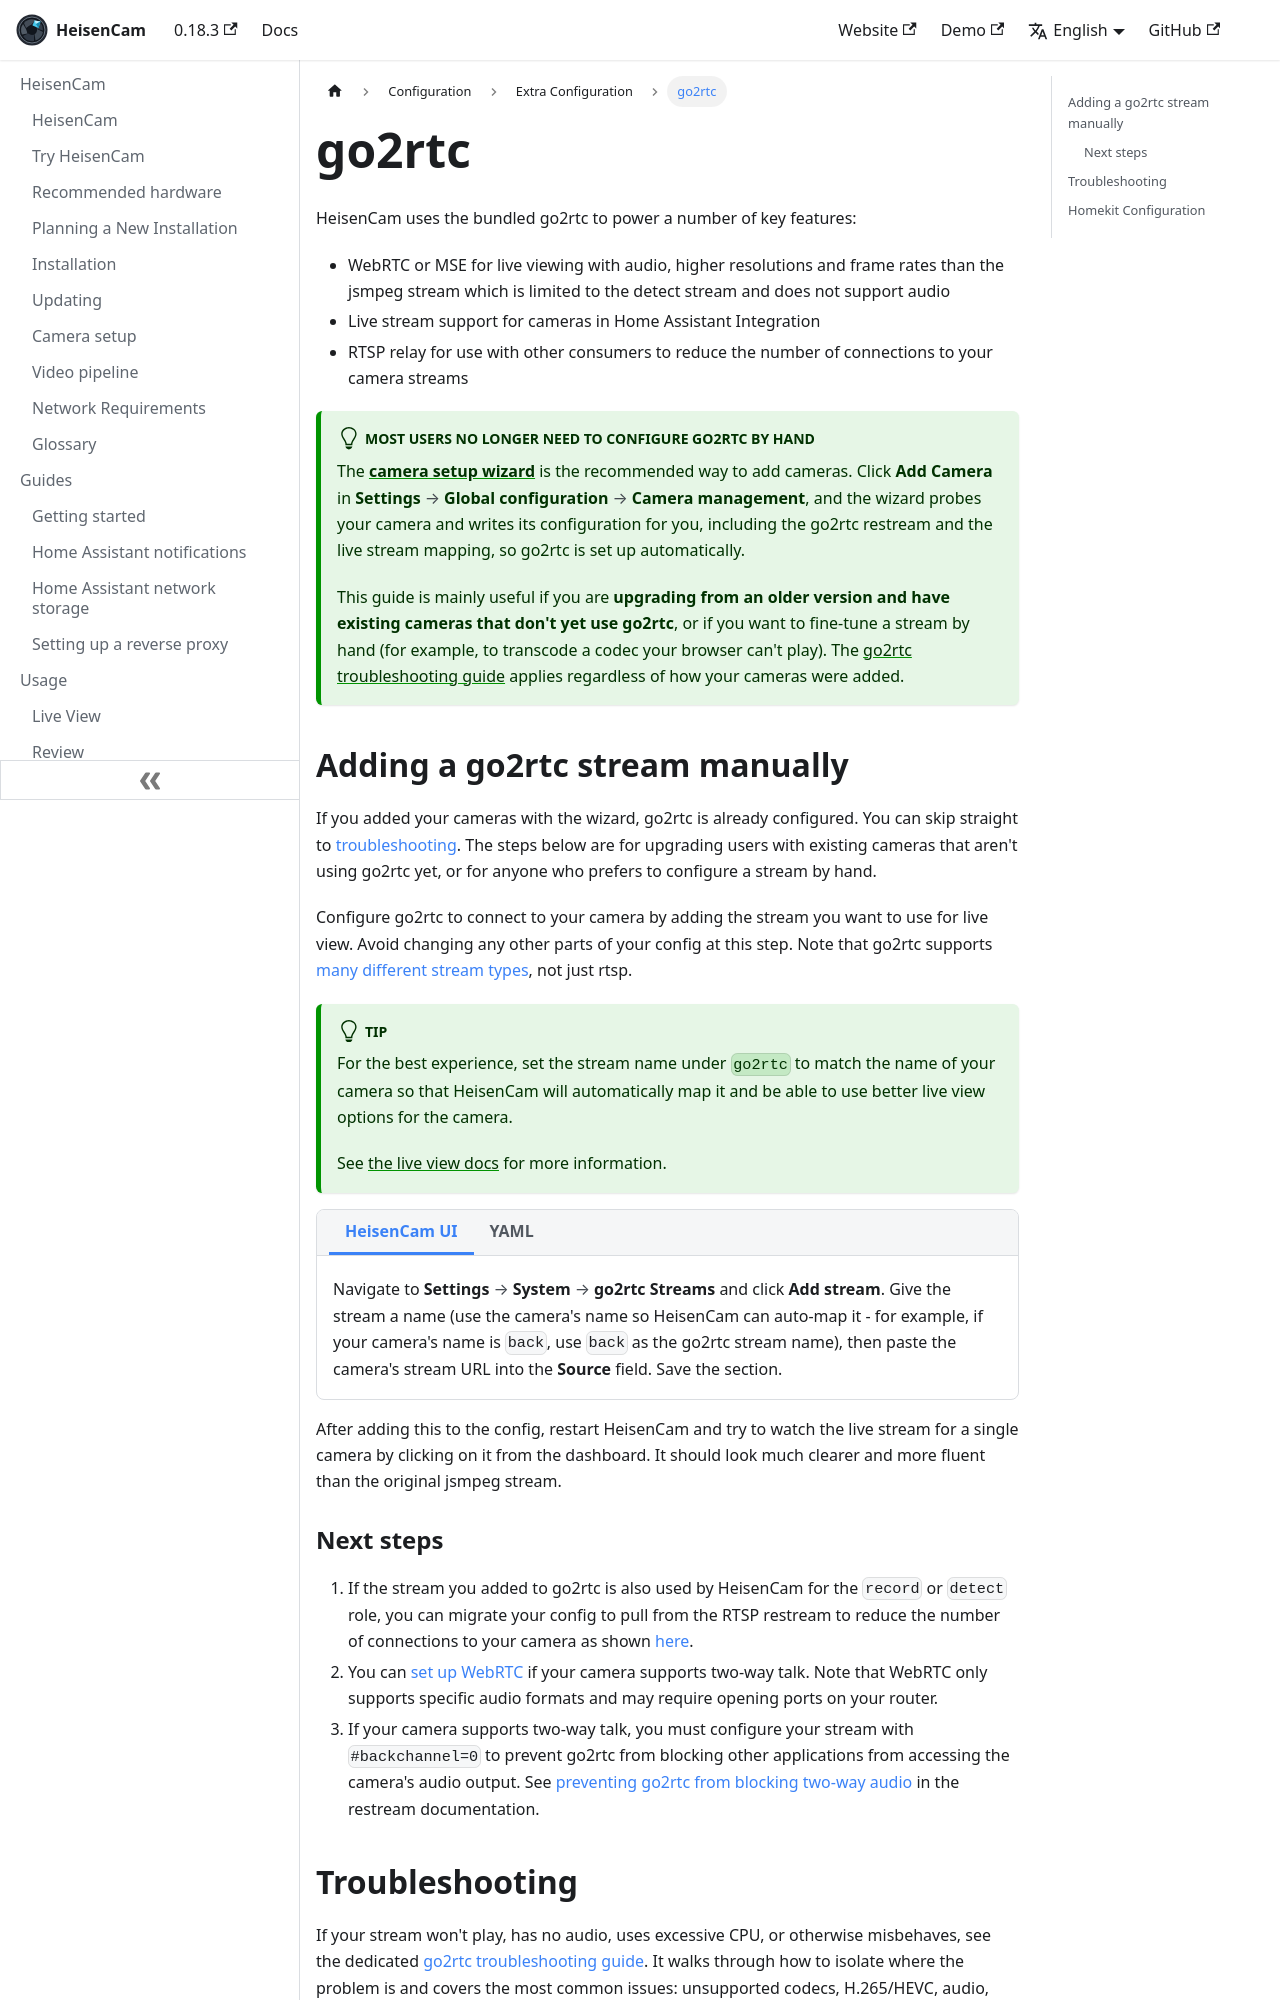

repository: kzkvv/heisencam · page: docs/configuration/go2rtc/index.html · generator: docusaurus

---
id: go2rtc
title: go2rtc
---

import ConfigTabs from "@site/src/components/ConfigTabs";
import TabItem from "@theme/TabItem";
import NavPath from "@site/src/components/NavPath";

HeisenCam uses the bundled go2rtc to power a number of key features:

- WebRTC or MSE for live viewing with audio, higher resolutions and frame rates than the jsmpeg stream which is limited to the detect stream and does not support audio
- Live stream support for cameras in Home Assistant Integration
- RTSP relay for use with other consumers to reduce the number of connections to your camera streams

:::tip[Most users no longer need to configure go2rtc by hand]

The [**camera setup wizard**](cameras.md#adding-a-camera-with-the-add-camera-wizard) is the recommended way to add cameras. Click **Add Camera** in <NavPath path="Settings > Global configuration > Camera management" />, and the wizard probes your camera and writes its configuration for you, including the go2rtc restream and the live stream mapping, so go2rtc is set up automatically.

This guide is mainly useful if you are **upgrading from an older version and have existing cameras that don't yet use go2rtc**, or if you want to fine-tune a stream by hand (for example, to transcode a codec your browser can't play). The [go2rtc troubleshooting guide](/troubleshooting/go2rtc) applies regardless of how your cameras were added.

:::

## Adding a go2rtc stream manually

If you added your cameras with the wizard, go2rtc is already configured. You can skip straight to [troubleshooting](/troubleshooting/go2rtc). The steps below are for upgrading users with existing cameras that aren't using go2rtc yet, or for anyone who prefers to configure a stream by hand.

Configure go2rtc to connect to your camera by adding the stream you want to use for live view. Avoid changing any other parts of your config at this step. Note that go2rtc supports [many different stream types](https://github.com/AlexxIT/go2rtc/tree/v1.9.14#module-streams), not just rtsp.

:::tip

For the best experience, set the stream name under `go2rtc` to match the name of your camera so that HeisenCam will automatically map it and be able to use better live view options for the camera.

See [the live view docs](/configuration/live#setting-streams-for-live-ui) for more information.

:::

<ConfigTabs>
<TabItem value="ui">

Navigate to <NavPath path="Settings > System > go2rtc Streams" /> and click **Add stream**. Give the stream a name (use the camera's name so HeisenCam can auto-map it - for example, if your camera's name is `back`, use `back` as the go2rtc stream name), then paste the camera's stream URL into the **Source** field. Save the section.

</TabItem>
<TabItem value="yaml">

```yaml
go2rtc:
  streams:
    back:
      - rtsp://user:password@10.0.10.10:554/cam/realmonitor?channel=1&subtype=2
```

</TabItem>
</ConfigTabs>

After adding this to the config, restart HeisenCam and try to watch the live stream for a single camera by clicking on it from the dashboard. It should look much clearer and more fluent than the original jsmpeg stream.
